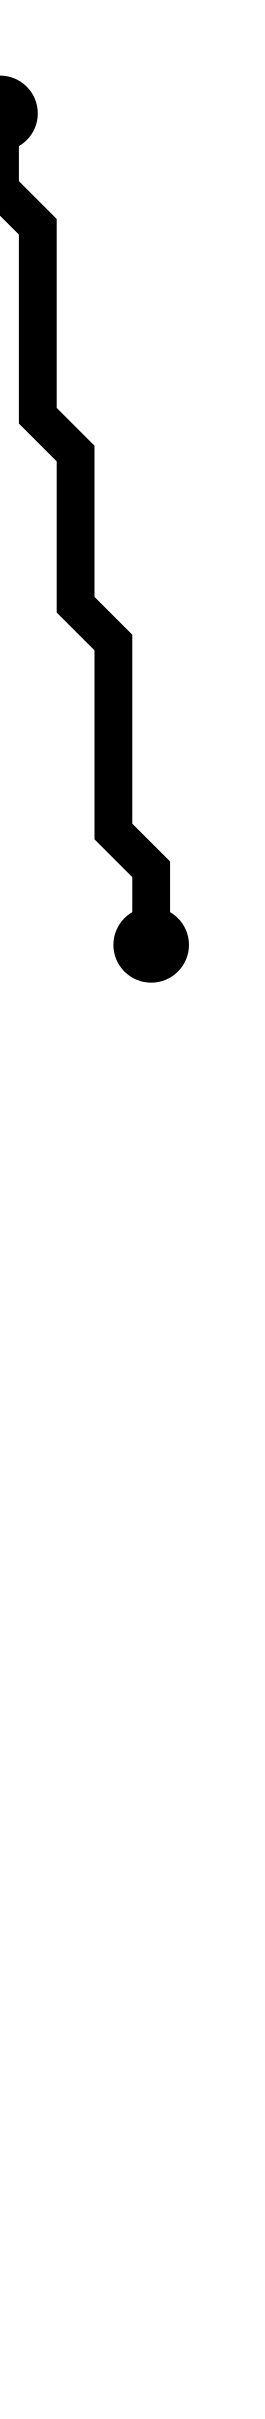

Source data for this figure (header and first rows):
i, j, x_center, y_center
0, 0, 2.5, 1.5
2, 4, 4.5, 5.5
6, 25, 8.5, 26.5
